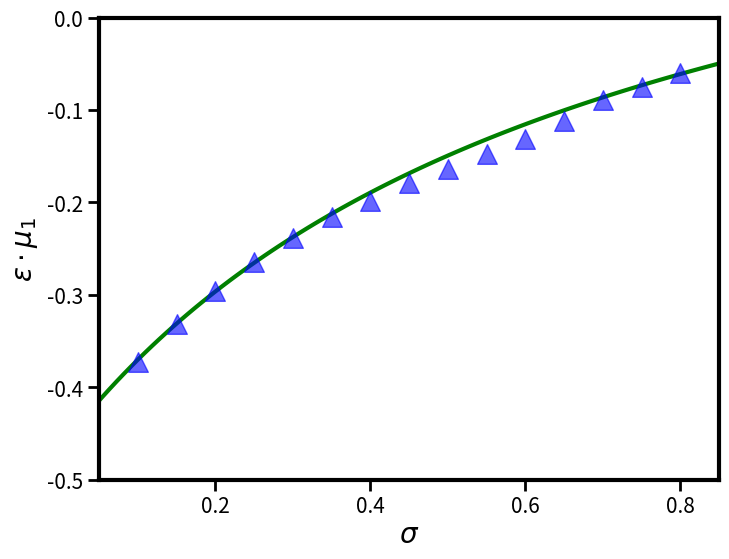

Source code (Python):
import numpy as np
import matplotlib.pyplot as plt

# Function to calculate epsilon * m1
def epsilon_m1(sigma):
    """
    Calculate epsilon * m1 for a given sigma value using the defined formula.
    """
    # Intermediate calculations
    fu = (1 - sigma) / (1 + sigma)
    fv = -1 / ((1 + sigma) ** 2)
    gu = 2 * (1 + sigma)
    gv = -1
    mu = 0.37
    mu0 = -(fu / gv)
    omegaH2 = (1 - sigma) / (1 + sigma)
    
    # Numerator and denominator for epsilon * m1 calculation
    num = omegaH2 + (mu0 * gu) ** 2 + (mu0 * gv) ** 2
    numerator = -0.310 * num
    denominator = mu0 * gu ** 2
    epsilon_m1_value = numerator / denominator
    
    return epsilon_m1_value

# Generate values of sigma in the range 0 < sigma < 0.9
s_values = np.linspace(0, 0.9, 100)
epsilon_m1_values = [epsilon_m1(s) for s in s_values]

# List of specific (sigma, epsilon * m1) points to plot
specific_points = [
    (0.1, -0.373), (0.15, -0.332), (0.2, -0.296), (0.25, -0.265), (0.3, -0.238),
    (0.35, -0.216), (0.4, -0.198), (0.45, -0.179), (0.5, -0.164), (0.55, -0.148),
    (0.6, -0.131), (0.65, -0.112), (0.7, -0.089), (0.75, -0.075), (0.8, -0.060)
]

# Create the plot
plt.figure(figsize=(8, 6))

# Plot the epsilon * m1 curve
plt.plot(s_values, epsilon_m1_values, label=r'$\epsilon \cdot \mu_1$', color='green', linewidth=3)

# Plot specific points (sigma, epsilon * m1) as blue triangles
for sigma, epsilon_m1_value in specific_points:
    plt.scatter(sigma, epsilon_m1_value, color='blue', s=200, zorder=5, marker='^',alpha=0.6)

# Set labels and axis limits
plt.xlabel(r'$\sigma$', fontdict={'color': 'black', 'size': 20}, labelpad=1)
plt.ylabel(r'$\epsilon \cdot \mu_1$', fontdict={'color': 'black', 'size': 20}, labelpad=5)
plt.xlim(0.05, 0.85)
plt.ylim(-0.5, 0.0)

# Customize ticks and axis appearance
plt.xticks(np.linspace(0.2, 0.8, num=4), fontsize=15)
plt.yticks(np.linspace(-0.5, 0.0, num=6), fontsize=15)
plt.tick_params(axis='both', width=2, length=8)
plt.gca().spines['top'].set_linewidth(3)
plt.gca().spines['right'].set_linewidth(3)
plt.gca().spines['bottom'].set_linewidth(3)
plt.gca().spines['left'].set_linewidth(3)

# Save and show the plot
plt.savefig("analytical.pdf", bbox_inches='tight')  # Save with tight layout
plt.show()

